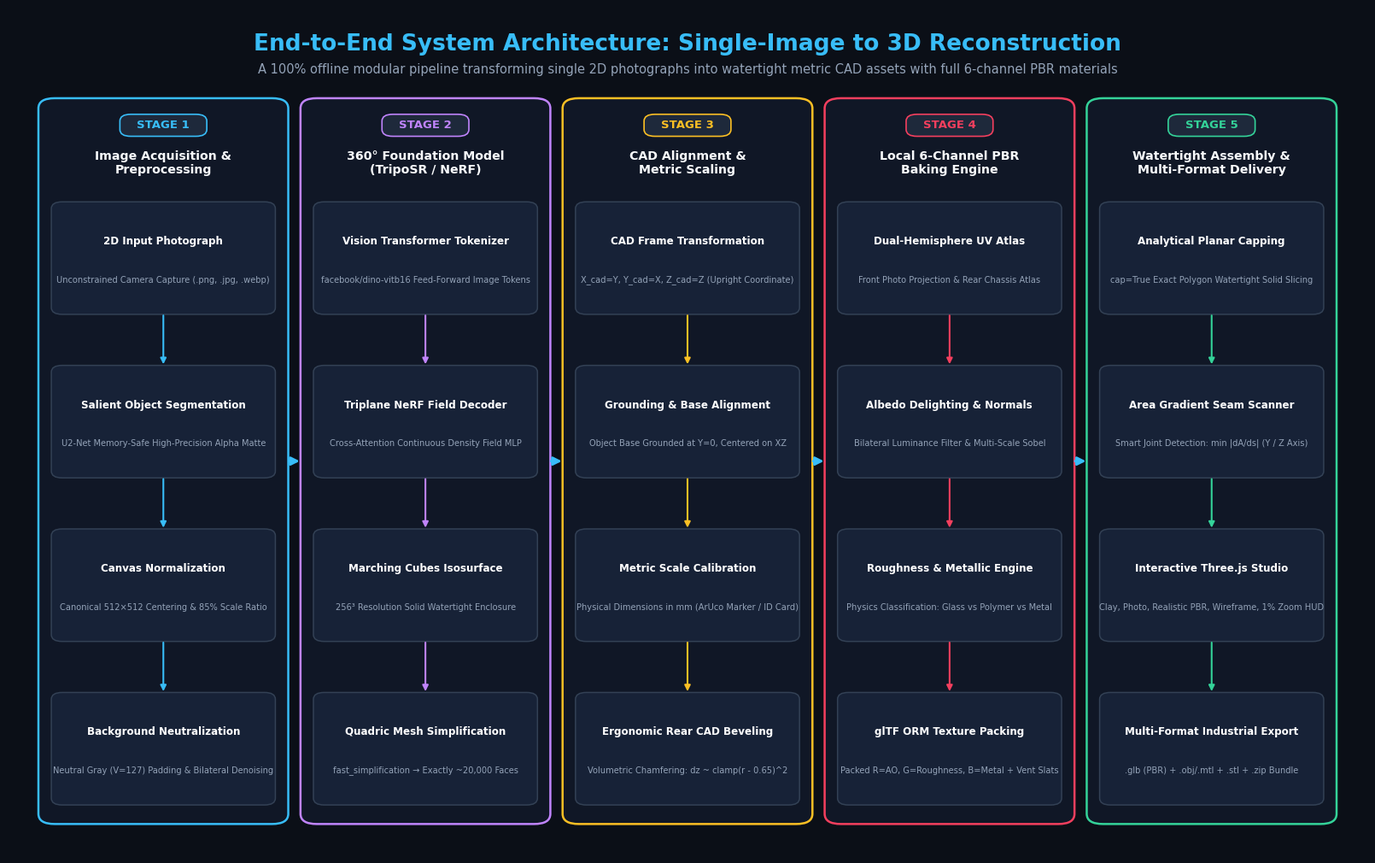

Python code for this plot:
import matplotlib.pyplot as plt
import matplotlib.patches as patches
from pathlib import Path

def generate_architecture_diagram(output_path: str = "docs/images/fig0_system_architecture.png"):
    # Target dimensions: 3180 x 1980 at 200 DPI -> 15.9 x 9.9 inches
    fig_w, fig_h = 15.9, 9.9
    dpi = 200

    # Prefer modern clean Windows sans-serif fonts
    plt.rcParams["font.sans-serif"] = ["Segoe UI", "Arial", "DejaVu Sans", "Helvetica"]
    plt.rcParams["font.family"] = "sans-serif"

    fig, ax = plt.subplots(figsize=(fig_w, fig_h), dpi=dpi)
    fig.patch.set_facecolor("#0b0f17")
    ax.set_facecolor("#0b0f17")
    ax.set_xlim(0, 100)
    ax.set_ylim(0, 100)
    ax.axis("off")

    # Title & Subtitle
    ax.text(
        50, 95.8,
        "End-to-End System Architecture: Single-Image to 3D Reconstruction",
        color="#38bdf8",
        fontsize=19,
        fontweight="bold",
        ha="center",
        va="center"
    )
    ax.text(
        50, 92.8,
        "A 100% offline modular pipeline transforming single 2D photographs into watertight metric CAD assets with full 6-channel PBR materials",
        color="#94a3b8",
        fontsize=10.5,
        ha="center",
        va="center"
    )

    # 5 Stages configuration - exactly 4 cards each for perfect geometric symmetry
    stages = [
        {
            "num": "STAGE 1",
            "title": "Image Acquisition &\nPreprocessing",
            "color": "#38bdf8",  # Sky blue
            "accent": "#0284c7",
            "cards": [
                ("2D Input Photograph", "Unconstrained Camera Capture (.png, .jpg, .webp)"),
                ("Salient Object Segmentation", "U2-Net Memory-Safe High-Precision Alpha Matte"),
                ("Canvas Normalization", "Canonical 512×512 Centering & 85% Scale Ratio"),
                ("Background Neutralization", "Neutral Gray (V=127) Padding & Bilateral Denoising")
            ]
        },
        {
            "num": "STAGE 2",
            "title": "360° Foundation Model\n(TripoSR / NeRF)",
            "color": "#c084fc",  # Light Purple
            "accent": "#9333ea",
            "cards": [
                ("Vision Transformer Tokenizer", "facebook/dino-vitb16 Feed-Forward Image Tokens"),
                ("Triplane NeRF Field Decoder", "Cross-Attention Continuous Density Field MLP"),
                ("Marching Cubes Isosurface", "256³ Resolution Solid Watertight Enclosure"),
                ("Quadric Mesh Simplification", "fast_simplification → Exactly ~20,000 Faces")
            ]
        },
        {
            "num": "STAGE 3",
            "title": "CAD Alignment &\nMetric Scaling",
            "color": "#fbbf24",  # Amber / Gold
            "accent": "#d97706",
            "cards": [
                ("CAD Frame Transformation", "X_cad=Y, Y_cad=X, Z_cad=Z (Upright Coordinate)"),
                ("Grounding & Base Alignment", "Object Base Grounded at Y=0, Centered on XZ"),
                ("Metric Scale Calibration", "Physical Dimensions in mm (ArUco Marker / ID Card)"),
                ("Ergonomic Rear CAD Beveling", "Volumetric Chamfering: dz ~ clamp(r - 0.65)^2")
            ]
        },
        {
            "num": "STAGE 4",
            "title": "Local 6-Channel PBR\nBaking Engine",
            "color": "#f43f5e",  # Rose / Pink
            "accent": "#e11d48",
            "cards": [
                ("Dual-Hemisphere UV Atlas", "Front Photo Projection & Rear Chassis Atlas"),
                ("Albedo Delighting & Normals", "Bilateral Luminance Filter & Multi-Scale Sobel"),
                ("Roughness & Metallic Engine", "Physics Classification: Glass vs Polymer vs Metal"),
                ("glTF ORM Texture Packing", "Packed R=AO, G=Roughness, B=Metal + Vent Slats")
            ]
        },
        {
            "num": "STAGE 5",
            "title": "Watertight Assembly &\nMulti-Format Delivery",
            "color": "#34d399",  # Emerald Green
            "accent": "#059669",
            "cards": [
                ("Analytical Planar Capping", "cap=True Exact Polygon Watertight Solid Slicing"),
                ("Area Gradient Seam Scanner", "Smart Joint Detection: min |dA/ds| (Y / Z Axis)"),
                ("Interactive Three.js Studio", "Clay, Photo, Realistic PBR, Wireframe, 1% Zoom HUD"),
                ("Multi-Format Industrial Export", ".glb (PBR) + .obj/.mtl + .stl + .zip Bundle")
            ]
        }
    ]

    num_stages = len(stages)
    col_width = 18.0
    gap = 1.3
    total_w = num_stages * col_width + (num_stages - 1) * gap
    start_x = (100 - total_w) / 2.0
    stage_bottom = 3.8
    stage_top = 89.2
    stage_height = stage_top - stage_bottom

    for i, stage in enumerate(stages):
        sx = start_x + i * (col_width + gap)
        scolor = stage["color"]

        # Outer Stage container box with subtle glow border
        stage_box = patches.FancyBboxPatch(
            (sx, stage_bottom), col_width, stage_height,
            boxstyle="round,pad=0.2,rounding_size=1.2",
            facecolor="#101726",
            edgecolor=scolor,
            linewidth=1.8,
            zorder=1
        )
        ax.add_patch(stage_box)

        # Stage Number Badge / Pill
        badge_w = 6.2
        badge_h = 2.4
        badge_x = sx + (col_width - badge_w) / 2.0
        badge_y = stage_top - 4.2
        badge_box = patches.FancyBboxPatch(
            (badge_x, badge_y), badge_w, badge_h,
            boxstyle="round,pad=0.1,rounding_size=0.8",
            facecolor="#1e293b",
            edgecolor=scolor,
            linewidth=1.2,
            zorder=2
        )
        ax.add_patch(badge_box)

        ax.text(
            sx + col_width / 2.0, badge_y + badge_h / 2.0,
            stage["num"],
            color=scolor,
            fontsize=9.5,
            fontweight="bold",
            ha="center",
            va="center",
            zorder=3
        )

        # Stage Title
        ax.text(
            sx + col_width / 2.0, stage_top - 7.5,
            stage["title"],
            color="#f8fafc",
            fontsize=10.2,
            fontweight="bold",
            ha="center",
            va="center",
            zorder=3
        )

        # Render cards inside stage (all 4 cards, identical dimensions)
        cards = stage["cards"]
        n_cards = len(cards)
        card_w = col_width - 1.8
        card_cx = sx + 0.9

        cards_top = stage_top - 12.2
        cards_bottom = stage_bottom + 2.2
        available_h = cards_top - cards_bottom
        card_h = 13.0
        c_gap = (available_h - n_cards * card_h) / (n_cards - 1)

        for ci, (ctitle, cdesc) in enumerate(cards):
            cy = cards_top - ci * (card_h + c_gap) - card_h

            # Card background
            card_box = patches.FancyBboxPatch(
                (card_cx, cy), card_w, card_h,
                boxstyle="round,pad=0.15,rounding_size=0.8",
                facecolor="#172237",
                edgecolor="#334155",
                linewidth=1.1,
                zorder=2
            )
            ax.add_patch(card_box)

            # Card title
            ax.text(
                card_cx + card_w / 2.0, cy + card_h * 0.65,
                ctitle,
                color="#ffffff",
                fontsize=8.6,
                fontweight="bold",
                ha="center",
                va="center",
                zorder=3
            )

            # Card description
            ax.text(
                card_cx + card_w / 2.0, cy + card_h * 0.30,
                cdesc,
                color="#94a3b8",
                fontsize=7.1,
                ha="center",
                va="center",
                zorder=3
            )

            # Vertical arrow connecting to next card
            if ci < n_cards - 1:
                arrow_y1 = cy
                arrow_y2 = cy - c_gap
                ax.annotate(
                    "",
                    xy=(card_cx + card_w / 2.0, arrow_y2),
                    xytext=(card_cx + card_w / 2.0, arrow_y1),
                    arrowprops=dict(
                        arrowstyle="-|>",
                        color=scolor,
                        lw=1.5,
                        mutation_scale=10
                    ),
                    zorder=3
                )

        # Horizontal arrow to next stage
        if i < num_stages - 1:
            arrow_x1 = sx + col_width + 0.08
            arrow_x2 = sx + col_width + gap - 0.08
            arrow_y = (stage_top + stage_bottom) / 2.0
            ax.annotate(
                "",
                xy=(arrow_x2, arrow_y),
                xytext=(arrow_x1, arrow_y),
                arrowprops=dict(
                    arrowstyle="-|>",
                    color="#38bdf8",
                    lw=2.2,
                    mutation_scale=14
                ),
                zorder=4
            )

    Path(output_path).parent.mkdir(parents=True, exist_ok=True)
    plt.subplots_adjust(left=0, right=1, top=1, bottom=0)
    plt.savefig(output_path, dpi=dpi, facecolor=fig.get_facecolor(), edgecolor="none")
    plt.close()
    print(f"Diagram successfully saved to {output_path}")

if __name__ == "__main__":
    generate_architecture_diagram()
